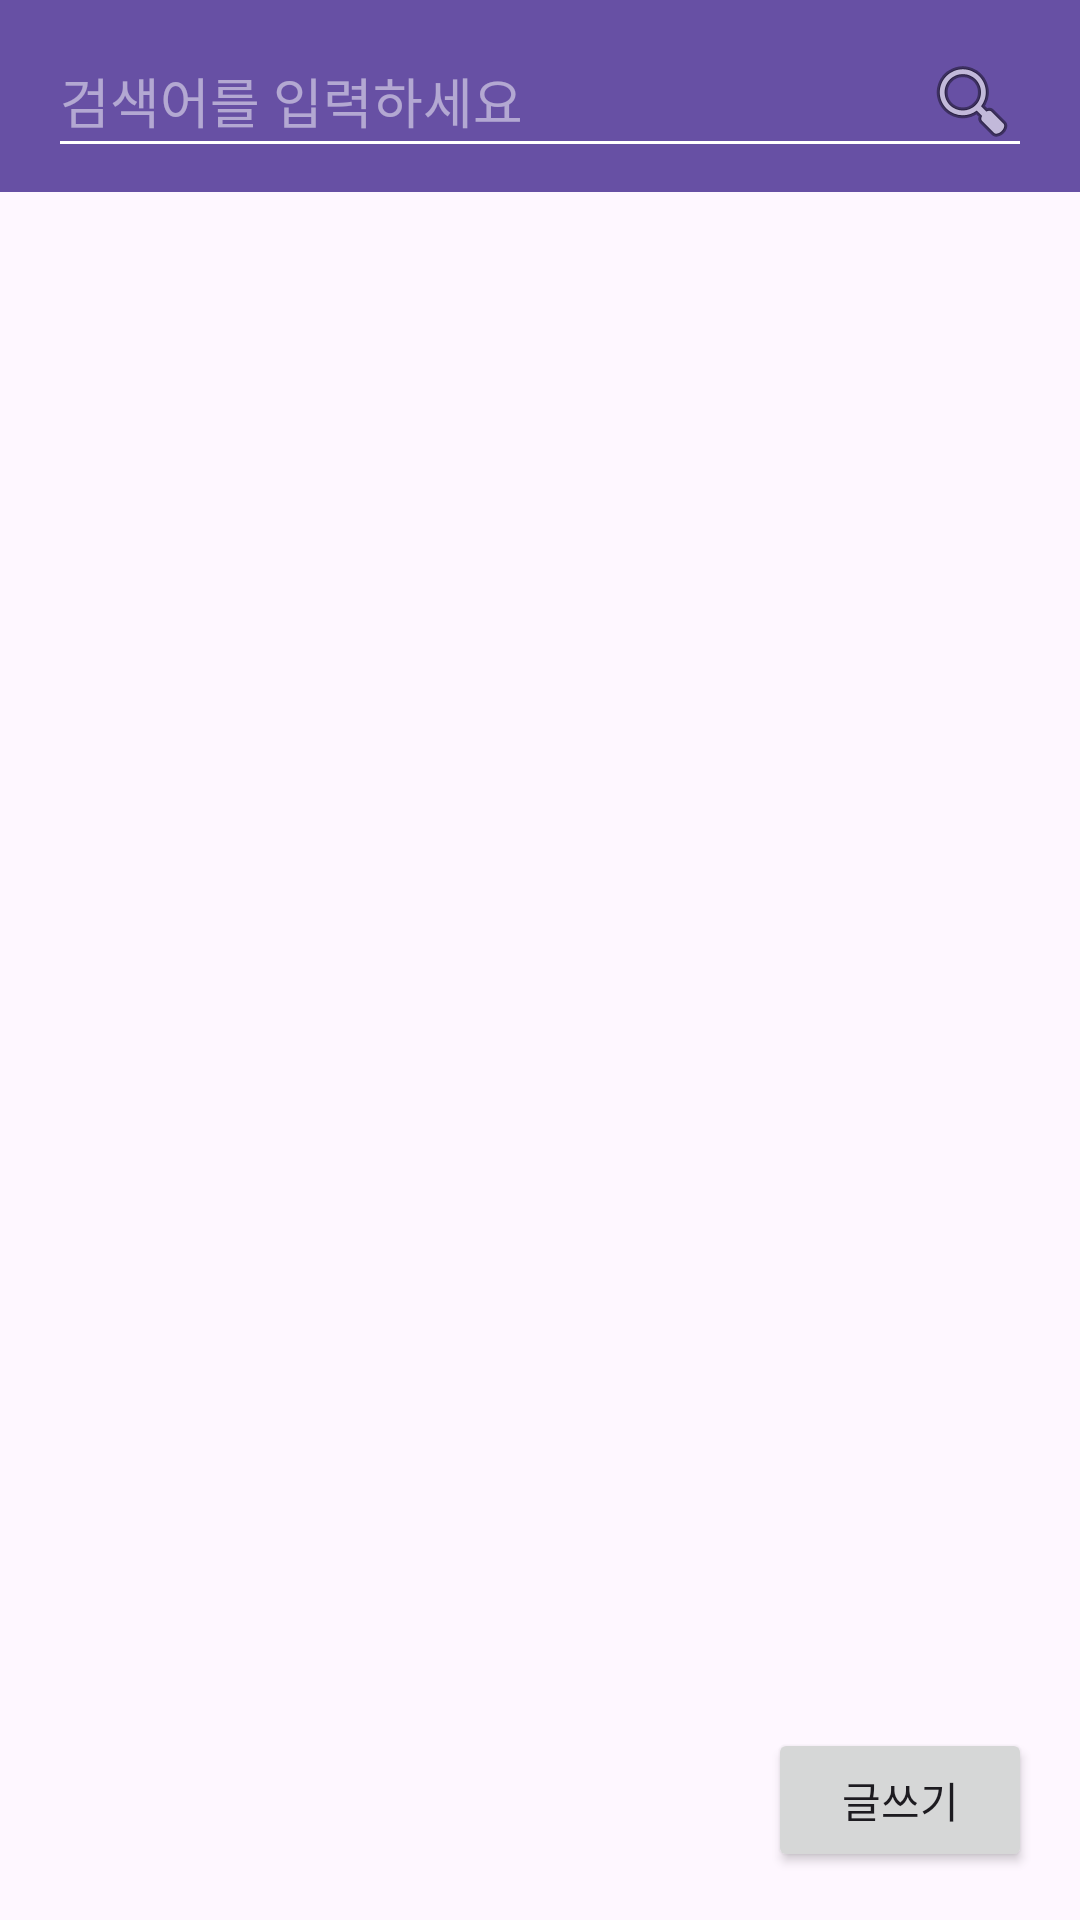

Android layout source for this screen:
<!-- AndroidManifest.xml: application theme Theme.MyAppPost -->
<!-- res/layout/activity_main.xml -->
<?xml version="1.0" encoding="utf-8"?>
<RelativeLayout xmlns:android="http://schemas.android.com/apk/res/android"
    xmlns:tools="http://schemas.android.com/tools"
    android:layout_width="match_parent"
    android:layout_height="match_parent"
    tools:context=".MainActivity">

    
    <androidx.appcompat.widget.Toolbar
        android:id="@+id/toolbar"
        android:layout_width="match_parent"
        android:layout_height="?attr/actionBarSize"
        android:background="?attr/colorPrimary"
        android:elevation="4dp"
        android:theme="@style/ThemeOverlay.AppCompat.Dark.ActionBar">

        
        <EditText
            android:id="@+id/etSearch"
            android:layout_width="match_parent"
            android:layout_height="wrap_content"
            android:hint="검색어를 입력하세요"
            android:inputType="text"
            android:imeOptions="actionSearch"
            android:maxLines="1"
            android:singleLine="true"
            android:drawableRight="@android:drawable/ic_menu_search"
            android:drawablePadding="8dp"
            android:layout_marginStart="16dp"
            android:layout_marginEnd="16dp"
            android:layout_marginTop="8dp"
            android:layout_marginBottom="8dp" />

    </androidx.appcompat.widget.Toolbar>

    
    <androidx.recyclerview.widget.RecyclerView
        android:id="@+id/recyclerView"
        android:layout_width="match_parent"
        android:layout_height="match_parent"
        android:layout_below="@id/toolbar"
        android:padding="16dp"/>

    
    <Button
        android:id="@+id/btnAddPost"
        android:layout_width="wrap_content"
        android:layout_height="wrap_content"
        android:text="글쓰기"
        android:layout_alignParentBottom="true"
        android:layout_alignParentEnd="true"
        android:layout_margin="16dp"/>


</RelativeLayout>
<!-- resources referenced by this layout -->
<resources>
  <style name="Theme.MyAppPost" parent="Base.Theme.MyAppPost" />
  <style name="Base.Theme.MyAppPost" parent="Theme.Material3.DayNight.NoActionBar">
          
          
      </style>
</resources>
